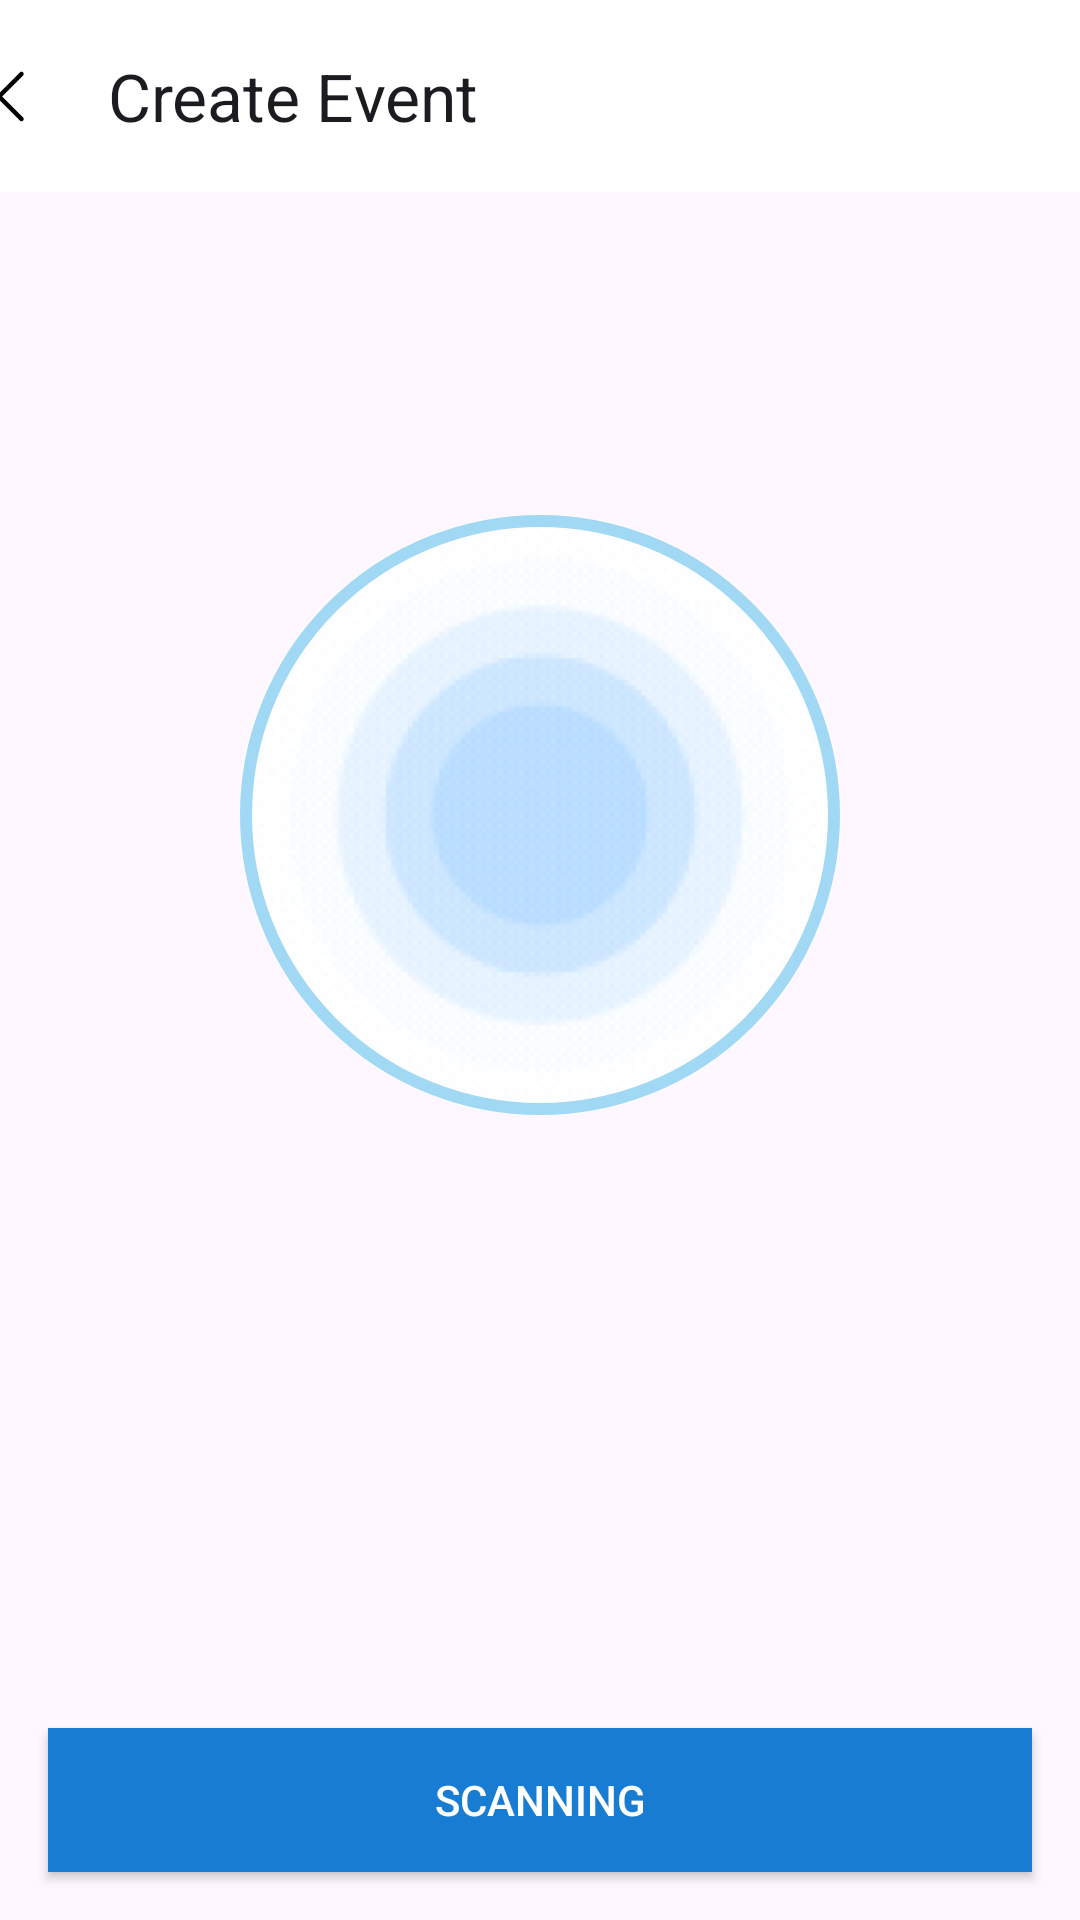

The Android layout XML behind this screen, and the referenced resources:
<!-- AndroidManifest.xml: application theme Theme.TapWake -->
<!-- res/layout/activity_nfc_write.xml -->
<?xml version="1.0" encoding="utf-8"?>
<androidx.constraintlayout.widget.ConstraintLayout xmlns:android="http://schemas.android.com/apk/res/android"
    xmlns:app="http://schemas.android.com/apk/res-auto"
    xmlns:tools="http://schemas.android.com/tools"
    android:layout_width="match_parent"
    android:layout_height="match_parent">

    <com.google.android.material.appbar.MaterialToolbar
        android:id="@+id/materialToolbar"
        android:layout_width="409dp"
        android:layout_height="wrap_content"
        android:background="@color/white"
        android:minHeight="?attr/actionBarSize"
        android:theme="?attr/actionBarTheme"
        app:title="Create Event"
        app:navigationIcon="@drawable/caretleft"
        app:layout_constraintEnd_toEndOf="parent"
        app:layout_constraintStart_toStartOf="parent"
        app:layout_constraintTop_toTopOf="parent" />

    <ImageView
        android:id="@+id/scanningCircle"
        android:layout_width="200dp"
        android:layout_height="200dp"
        android:background="@drawable/scanning_background"
        android:src="@drawable/scanning_circle"
        app:layout_constraintBottom_toBottomOf="parent"
        app:layout_constraintEnd_toEndOf="parent"
        app:layout_constraintStart_toStartOf="parent"
        app:layout_constraintTop_toTopOf="parent"
        app:layout_constraintVertical_bias="0.39" />

    <ImageView
        android:id="@+id/scanningBackground"
        android:layout_width="200dp"
        android:layout_height="200dp"
        android:src="@drawable/scanning_background"
        android:visibility="gone"
        app:layout_constraintBottom_toBottomOf="parent"
        app:layout_constraintEnd_toEndOf="parent"
        app:layout_constraintStart_toStartOf="parent"
        app:layout_constraintTop_toTopOf="parent" />

    <ImageView
        android:id="@+id/mark"
        android:layout_width="200dp"
        android:layout_height="200dp"
        android:src="@drawable/mark"
        android:visibility="gone"
        app:layout_constraintBottom_toBottomOf="parent"
        app:layout_constraintEnd_toEndOf="parent"
        app:layout_constraintStart_toStartOf="parent"
        app:layout_constraintTop_toTopOf="parent" />

    <Button
        android:id="@+id/actionButton"
        android:layout_width="0dp"
        android:layout_height="wrap_content"
        android:layout_marginStart="16dp"
        android:layout_marginEnd="16dp"
        android:layout_marginBottom="16dp"
        android:text="Scanning"
        android:background="#197CD3"
        android:textColor="@color/white"
        app:layout_constraintBottom_toBottomOf="parent"
        app:layout_constraintEnd_toEndOf="parent"
        app:layout_constraintStart_toStartOf="parent" />

    <TextView
        android:id="@+id/actionText"
        android:layout_width="wrap_content"
        android:layout_height="wrap_content"
        android:textColor="#197CD3"
        app:layout_constraintBottom_toBottomOf="parent"
        app:layout_constraintEnd_toEndOf="parent"
        app:layout_constraintStart_toStartOf="parent"
        app:layout_constraintTop_toTopOf="parent"
        app:layout_constraintVertical_bias="0.65999997" />

</androidx.constraintlayout.widget.ConstraintLayout>
<!-- resources referenced by this layout -->
<resources>
  <!-- drawable caretleft (drawable) -->
  <vector xmlns:android="http://schemas.android.com/apk/res/android"
      android:width="25dp"
      android:height="25dp"
      android:viewportWidth="25"
      android:viewportHeight="25">
    <path
        android:pathData="M15.5,20L8,12.5L15.5,5"
        android:strokeLineJoin="round"
        android:strokeWidth="1.5"
        android:fillColor="#00000000"
        android:strokeColor="#000000"
        android:strokeLineCap="round"/>
  </vector>
  <!-- drawable mark: png bitmap (drawable, 5402 bytes) -->
  <!-- drawable scanning_background: png bitmap (drawable, 29391 bytes) -->
  <!-- drawable scanning_circle (drawable) -->
  <?xml version="1.0" encoding="utf-8"?>
  <shape xmlns:android="http://schemas.android.com/apk/res/android"
      android:shape="oval">
      <stroke
          android:width="4dp"
          android:color="#A1D8F4" />
      <size
          android:width="200dp"
          android:height="200dp" />
  </shape>
  <style name="Theme.TapWake" parent="Base.Theme.TapWake" />
  <style name="Base.Theme.TapWake" parent="Theme.Material3.DayNight.NoActionBar">
          
          
      </style>
  <!-- not gathered from this repository: default colours our renderer supplied (Android Studio template values) -->
  <color name="white">#FFFFFFFF</color>
</resources>
